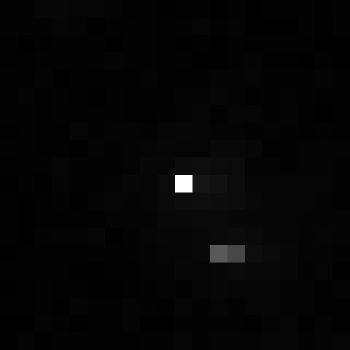

The table this chart was drawn from, first rows:
, xmin, ymin, lat, lon, area, perimeter, max_nanowatts, min_nanowatts, moonlight_illumination, clear_sky_confidence, mean_nanowatts
0, 631, 3601, -3.854, -3.854, 1.0, 0.0, 45.69, 0.0771, 11.85, 0.0, 0.924
